Labelled photos from "naruto handsign data", an image-classification folder in ericwang10/naruto-hand-signs-identifier. The possible labels are: bird hand sign, boar hand sign, dog hand sign, dragon hand sign, hare hand sign, horse hand sign, monkey hand sign.

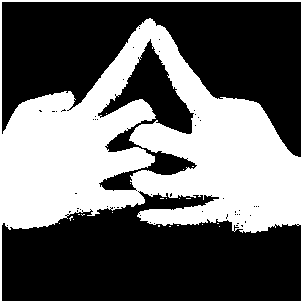
Label: horse hand sign

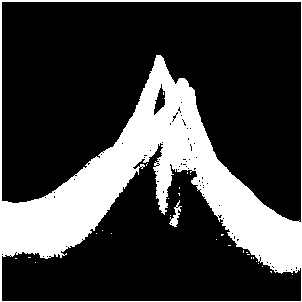
Label: bird hand sign

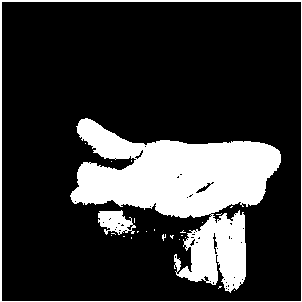
Label: dog hand sign

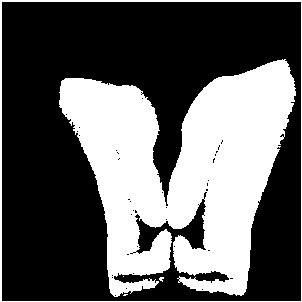
Label: boar hand sign

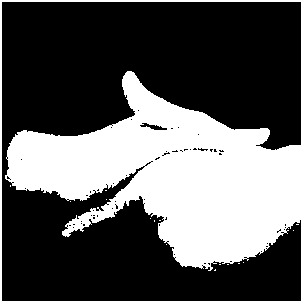
Label: hare hand sign

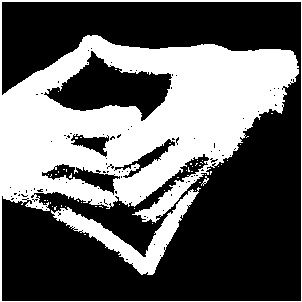
Label: dragon hand sign
